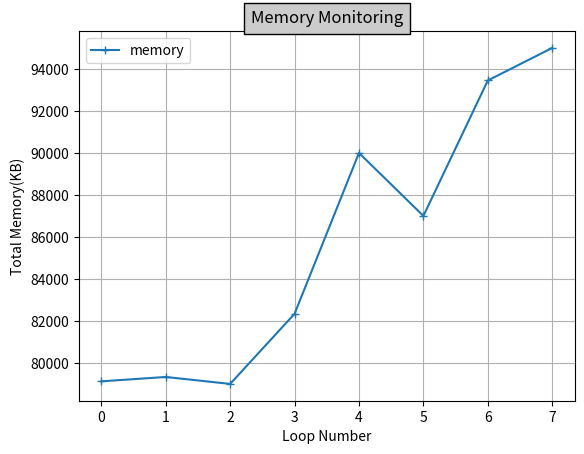

This figure's Python source: (Note: this script raises an exception after producing the figure.)
#!/usr/bin/evn python
# -*- coding:utf-8 -*-

__author__ = 'Xuxh'

import numpy as np
import matplotlib.pyplot as plt
import matplotlib as mpl
import csv
import math

# https://pypi.python.org/pypi/numpy
# https://pypi.python.org/pypi/matplotlib
# http://matplotlib.org/index.html

DIAGRAM_DICT = {'MEMORY': {'title': 'Memory Monitoring', 'ylabel': 'Total Memory(KB)', 'xlabel': 'Loop Number'},\
                'CPU': {'title': 'CPU Monitoring','ylabel': 'CPU Time(MS)', 'xlabel': 'Loop Number'}, \
                'LAUNCH TIME': {'title': 'Launch Time (Hard Time/Soft Time)', 'ylabel': 'Launch Time (MS)', 'xlabel':'Loop Number'},\
                'TRAFFIC': {'title': 'Traffic Data', 'ylabel': 'Send/Receive(Bytes)', 'xlabel': 'Loop Number'},\
                'UI FLUENCY': {'title': 'UI Fluency Monitoring', 'ylabel': 'Launch Time (MS)', 'xlabel':'Loop Number'}}


# multial_bars
def draw_bar(labels, data_list, data_desc, width, out_file, dict_flag):
    """

    :param labels: xticklables, this is list
    :param quants: data list [[],[]]
    :param data_desc: this is list to describe data for upper every list
    :return:
    """
    count = len(labels)
    min_ident = math.ceil(width * count)
    x = np.linspace(min_ident, min_ident*count, count)
    data_category = len(data_list)
    total_width = width * data_category
    i = 0
    for dt in data_list:
        plt.bar(x + width*i, dt, width=width, label=data_desc[i])
        i += 1

    plt.xticks(x + total_width/2 - width/2, labels)
    plt.xlabel(DIAGRAM_DICT[dict_flag]['xlabel'])
    plt.ylabel(DIAGRAM_DICT[dict_flag]['ylabel'])
    # # title
    plt.title(DIAGRAM_DICT[dict_flag]['title'], bbox={'facecolor':'0.8', 'pad':5})
    plt.legend()
    plt.grid(True)
    plt.savefig(out_file)
    #plt.show()
    plt.close()


def draw_plot(labels, data_list, data_desc, out_file, dict_flag):

    i = 0
    for dt in data_list:
        plt.plot(labels,dt, "+-",label=data_desc[i])
        i += 1
    plt.xlabel(DIAGRAM_DICT[dict_flag]['xlabel'])
    plt.ylabel(DIAGRAM_DICT[dict_flag]['ylabel'])
    # # title
    plt.title(DIAGRAM_DICT[dict_flag]['title'], bbox={'facecolor':'0.8', 'pad':5})
    plt.legend()
    plt.grid(True)
    plt.savefig(out_file)
    #plt.show()
    plt.close()


if __name__ == '__main__':

    # with open(r'D:\output_traffic.csv', 'r') as rfile:
    #     xticklables = []
    #     bar_list = []
    #     bar1 = []
    #     bar2 = []
    #     reader = csv.reader(rfile)
    #     for ln in reader:
    #         if ln[0] == 'name':
    #             continue
    #         xticklables.append(ln[0])
    #         bar1.append(int(ln[6]))
    #         bar2.append(int(ln[9]))
    #     bar_list.append(bar1)
    #     bar_list.append(bar2)
    #     bar_list.append([3500,4000,4600,5000])
    #     data_description = ['Send_Data', 'Receive_Data', 'Test_Data']
    #     width = 0.4
    # draw_bar(xticklables, bar_list, data_description, width)

    # with open(r'E:\LaunchTimeCollector.csv', 'r') as rfile:
    #     data_description = ['Soft reboot', 'Hard reboot']
    #     soft = []
    #     hard = []
    #     count = 0
    #     plot = []
    #     reader = csv.reader(rfile)
    #     for line in reader:
    #         if count % 2 == 0:
    #
    #             soft.append(line[1])
    #         else:
    #             hard.append(line[1])
    #         count += 1
    #     plot.append(soft)
    #     plot.append(hard)
    #     xtick = range((len(soft) if len(soft) > len(hard) else len(hard)))
    #     outfile = r"e://plot.png"
    #     draw_plot(xtick, plot, data_description, outfile,'MEMORY')

    outfile = r"e://plot2.png"
    draw_plot(range(8), [[79123, 79331, 79000, 82340, 90000, 87000, 93450, 95000]], ['memory'], outfile, 'MEMORY')
